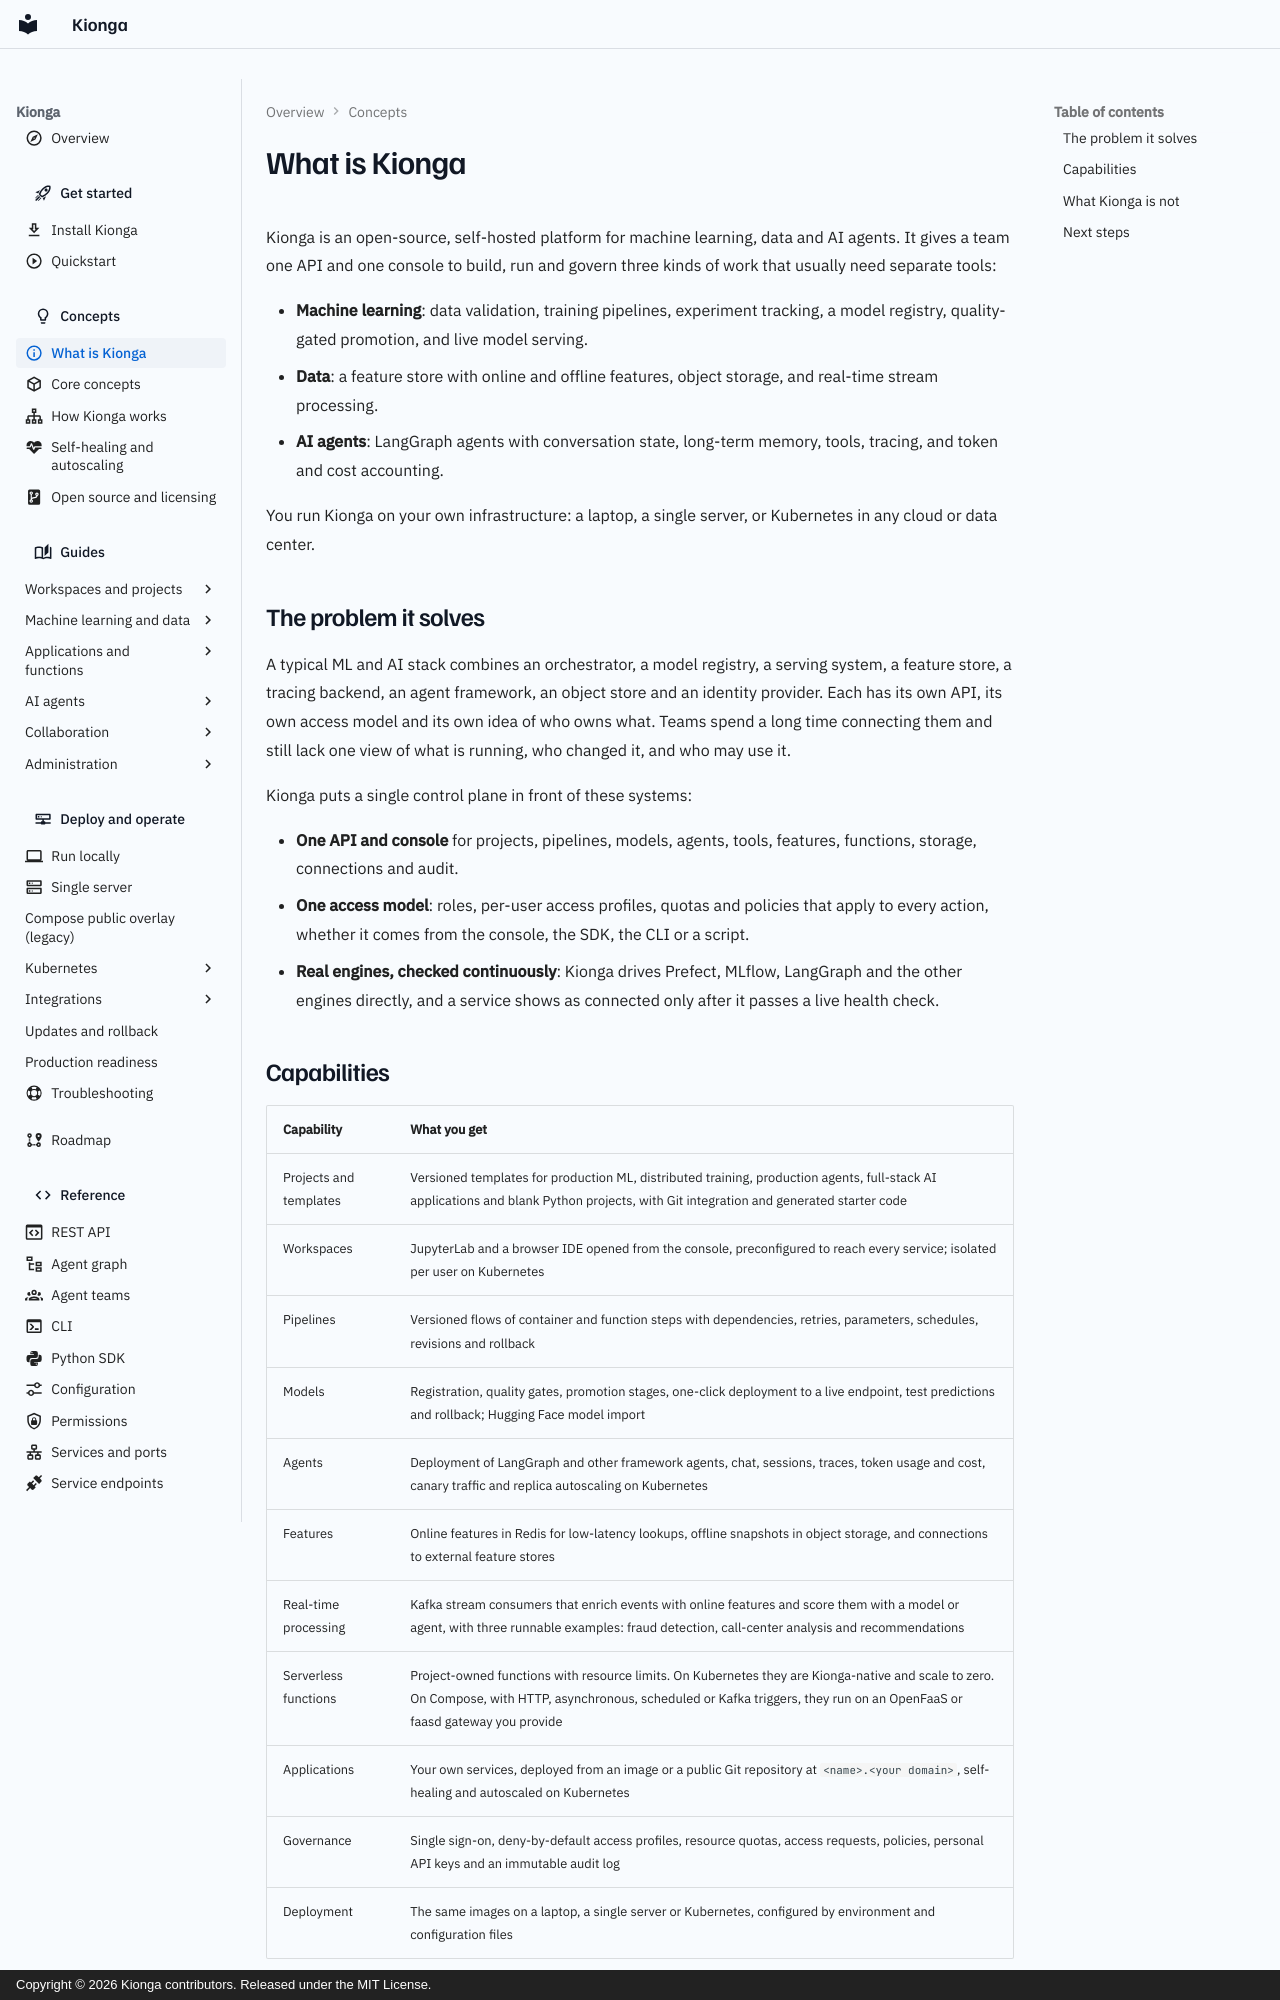

repository: kiongahq/docs · page: concepts/what-is-kionga/index.html · generator: mkdocs · copyright: Copyright © 2026 Kionga contributors. Released under the MIT License.

---
icon: material/information-outline
description: Kionga is an open-source, self-hosted platform for machine learning, data and AI agents, with one API and console on infrastructure you control.
---

# What is Kionga

Kionga is an open-source, self-hosted platform for machine learning, data and AI
agents. It gives a team one API and one console to build, run and govern three
kinds of work that usually need separate tools:

- **Machine learning**: data validation, training pipelines, experiment tracking,
  a model registry, quality-gated promotion, and live model serving.
- **Data**: a feature store with online and offline features, object storage, and
  real-time stream processing.
- **AI agents**: LangGraph agents with conversation state, long-term memory,
  tools, tracing, and token and cost accounting.

You run Kionga on your own infrastructure: a laptop, a single server, or
Kubernetes in any cloud or data center.

## The problem it solves

A typical ML and AI stack combines an orchestrator, a model registry, a serving
system, a feature store, a tracing backend, an agent framework, an object store and
an identity provider. Each has its own API, its own access model and its own idea
of who owns what. Teams spend a long time connecting them and still lack one view
of what is running, who changed it, and who may use it.

Kionga puts a single control plane in front of these systems:

- **One API and console** for projects, pipelines, models, agents, tools,
  features, functions, storage, connections and audit.
- **One access model**: roles, per-user access profiles, quotas and policies that
  apply to every action, whether it comes from the console, the SDK, the CLI or a
  script.
- **Real engines, checked continuously**: Kionga drives Prefect, MLflow, LangGraph
  and the other engines directly, and a service shows as connected only after it
  passes a live health check.
